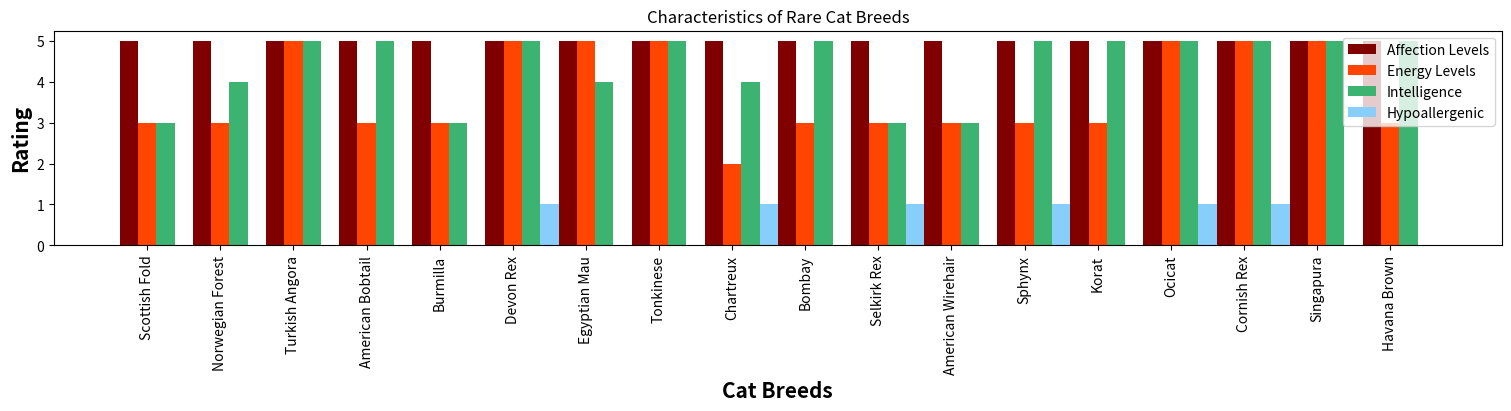

The matplotlib source for this figure:
from matplotlib import pyplot as plt

import numpy as np 

barWidth = 0.25 
fig = plt.figure(figsize=(15,4), constrained_layout=True)

RareBreeds = ['Scottish Fold', 'Norwegian Forest', 'Turkish Angora', 'American Bobtail', 'Burmilla', 'Devon Rex', 'Egyptian Mau', 'Tonkinese', 'Chartreux', 'Bombay', 'Selkirk Rex', 'American Wirehair', 'Sphynx', 'Korat', 'Ocicat', 'Cornish Rex', 'Singapura', 'Havana Brown']
Affection_Levels = [5,5,5,5,5,5,5,5,5,5,5,5,5,5,5,5,5,5]
Energy_Levels = [3,3,5,3,3,5,5,5,2,3,3,3,3,3,5,5,5,3]
Intelligence = [3,4,5,5,3,5,4,5,4,5,3,3,5,5,5,5,5,5]
Hypoallergenic = [0,0,0,0,0,1,0,0,1,0,1,0,1,0,1,1,0,0]

bar1 = np.arange(len(RareBreeds))
bar2 = [x + barWidth for x in bar1]
bar3 = [x + barWidth for x in bar2]
bar4 = [x + barWidth for x in bar3]

plt.bar(bar1,Affection_Levels, color = 'maroon', width=barWidth, label = 'Affection Levels')
plt.bar(bar2,Energy_Levels, color = 'orangered', width=barWidth, label = 'Energy Levels')
plt.bar(bar3,Intelligence, color = 'mediumseagreen', width=barWidth, label = 'Intelligence')
plt.bar(bar4,Hypoallergenic, color = 'lightskyblue', width=barWidth, label = 'Hypoallergenic')

plt.xlabel('Cat Breeds', fontweight ='bold', fontsize = 15)
plt.ylabel('Rating', fontweight ='bold', fontsize = 15)
plt.xticks([r + barWidth for r in range(len(RareBreeds))], RareBreeds)
plt.xticks(fontsize = 10)
plt.xticks(rotation=90)
plt.title("Characteristics of Rare Cat Breeds")


plt.legend()
plt.show()